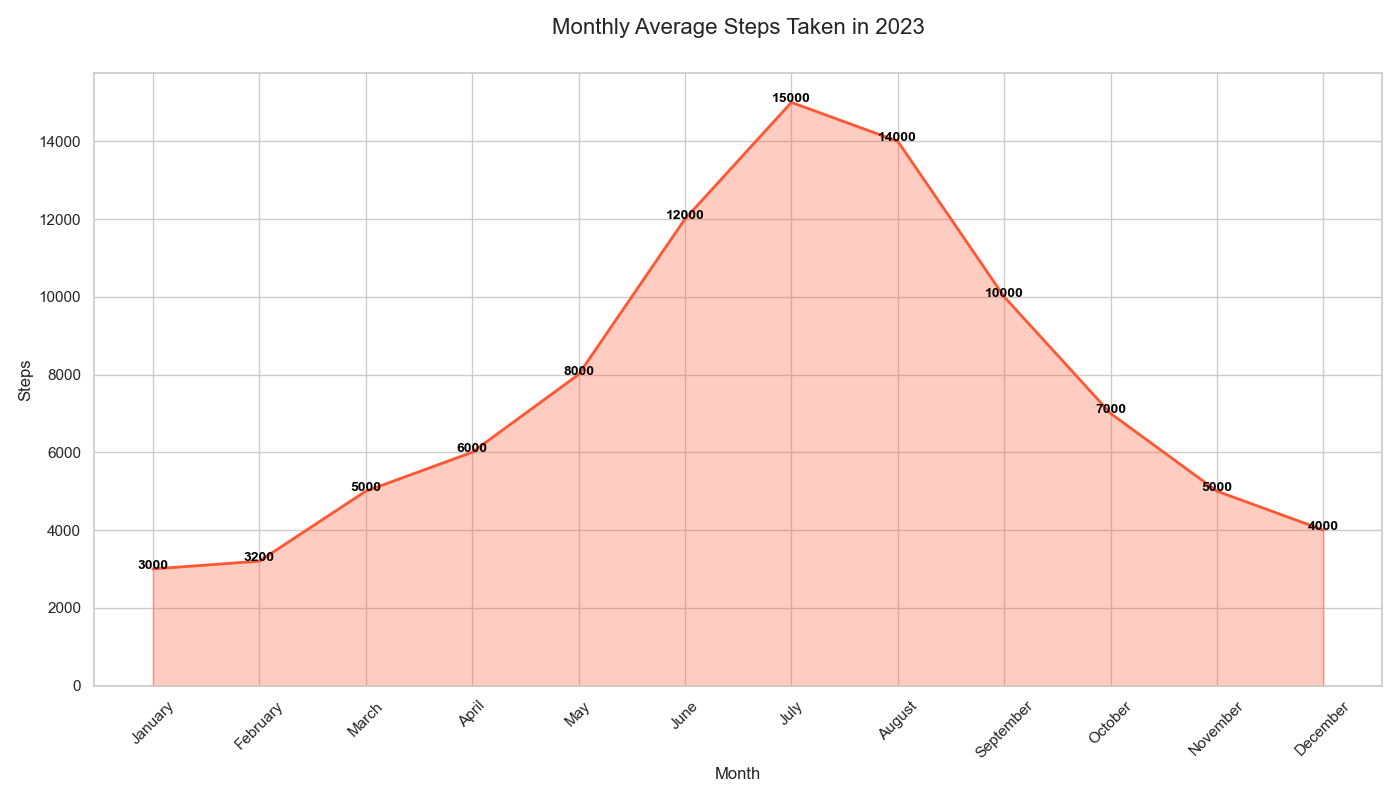

The table this chart was drawn from, first rows:
Month, Steps
January, 3000
February, 3200
March, 5000
April, 6000
May, 8000
June, 12000
July, 15000
August, 14000
September, 10000
October, 7000
November, 5000
December, 4000
